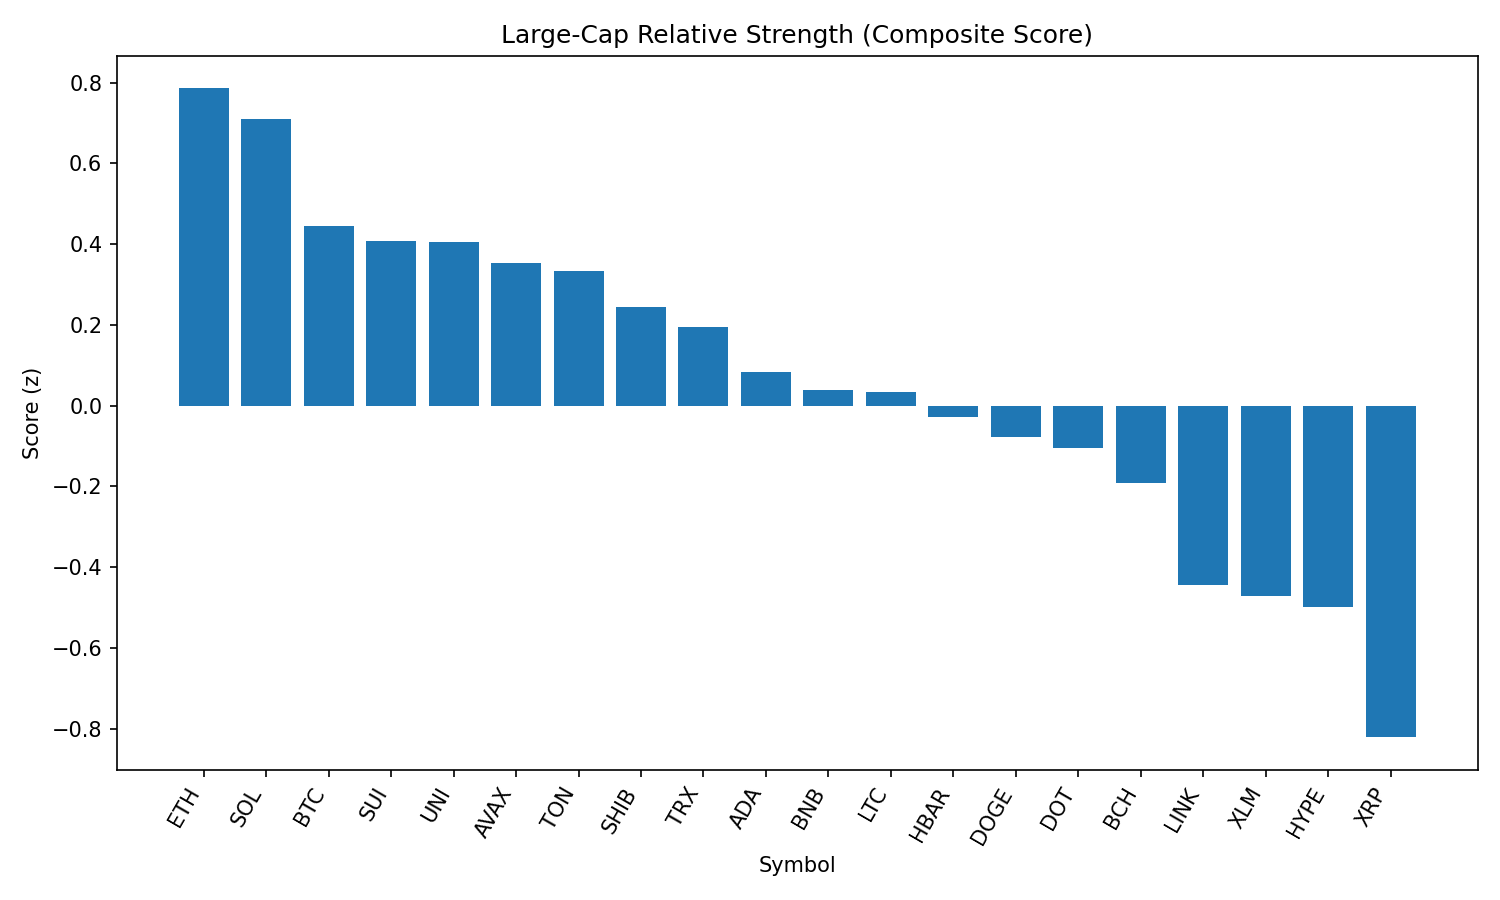

Source data for this figure (header and first rows):
rank, name, symbol, price, pct_1h, pct_24h, pct_7d, pct_1h_vs_btc, pct_24h_vs_btc, pct_7d_vs_btc, market_cap_rank, market_cap, volume_usd, score
1, Ethereum, ETH, 4363, 0.8305, -3.205, -10.05, 0.2261, 0.3168, -2.699, 2, 526591937600, 35645696665, 0.7858
2, Solana, SOL, 203.1, 0.9381, -5.385, 1.261, 0.3337, -1.863, 8.615, 6, 109802247376, 13506081492, 0.7099
3, Bitcoin, BTC, 108411, 0.6044, -3.522, -7.354, 0.0, 0.0, 0.0, 1, 2158793240445, 51836802577, 0.4452
4, Sui, SUI, 3.27, 0.91, -6.054, -12.54, 0.3056, -2.531, -5.185, 19, 11454376210, 1226737547, 0.4091
5, Uniswap, UNI, 9.6, 0.7413, -4.111, -16.68, 0.1369, -0.5885, -9.322, 34, 5756560973, 374879931, 0.4066
6, Avalanche, AVAX, 23.49, 0.7021, -4.798, -6.463, 0.09766, -1.276, 0.8911, 22, 9909459665, 813107903, 0.3534
7, Toncoin, TON, 3.07, 0.6009, -3.662, -10.44, -0.003485, -0.1399, -3.083, 29, 7881242021, 225000999, 0.3326
8, Shiba Inu, SHIB, 1.215e-05, 0.529, -3.61, -9.649, -0.07545, -0.08778, -2.295, 30, 7155460959, 274181372, 0.2445
9, TRON, TRX, 0.3382, 0.3104, -1.93, -7.773, -0.294, 1.592, -0.4184, 9, 32001758119, 1120468189, 0.1956
10, Cardano, ADA, 0.8206, 0.4908, -4.179, -12.09, -0.1136, -0.6569, -4.734, 11, 29936089364, 1846461293, 0.0847
11, BNB, BNB, 858, 0.1811, -1.984, -4.108, -0.4233, 1.538, 3.247, 5, 119413846532, 1537436662, 0.0391
12, Litecoin, LTC, 109.6, 0.3621, -3.318, -10.91, -0.2423, 0.2042, -3.561, 27, 8358805326, 595097070, 0.03452
13, Hedera, HBAR, 0.2263, 0.553, -5.591, -11.41, -0.05142, -2.069, -4.06, 23, 9591751394, 372707916, -0.02808
14, Dogecoin, DOGE, 0.2122, 0.4646, -5.092, -11.26, -0.1398, -1.57, -3.904, 10, 31978459965, 2370549027, -0.07713
15, Polkadot, DOT, 3.77, 0.427, -5.076, -8.572, -0.1774, -1.554, -1.218, 35, 5732606661, 434703229, -0.1055
16, Bitcoin Cash, BCH, 531.7, 0.3111, -4.318, -11.38, -0.2934, -0.7957, -4.025, 21, 10590743122, 344055248, -0.1903
17, Chainlink, LINK, 23.3, 0.4531, -7.316, -13.71, -0.1513, -3.793, -6.36, 13, 15781244058, 1806316681, -0.4446
18, Stellar, XLM, 0.3589, 0.3093, -5.945, -15.5, -0.2951, -2.422, -8.148, 20, 11259066750, 374311630, -0.4722
19, Hyperliquid, HYPE, 44.24, -0.001266, -4.083, -0.6216, -0.6057, -0.5603, 6.733, 17, 11966091595, 412117012, -0.4973
20, XRP, XRP, 2.8, -0.001876, -5.778, -9.368, -0.6063, -2.255, -2.014, 4, 166464344843, 7338129034, -0.8209
21, Cronos, CRO, 0.2789, -0.06422, -15.75, 81.45, -0.6686, -12.23, 88.81, 25, 9348031308, 786143995, -1.464
